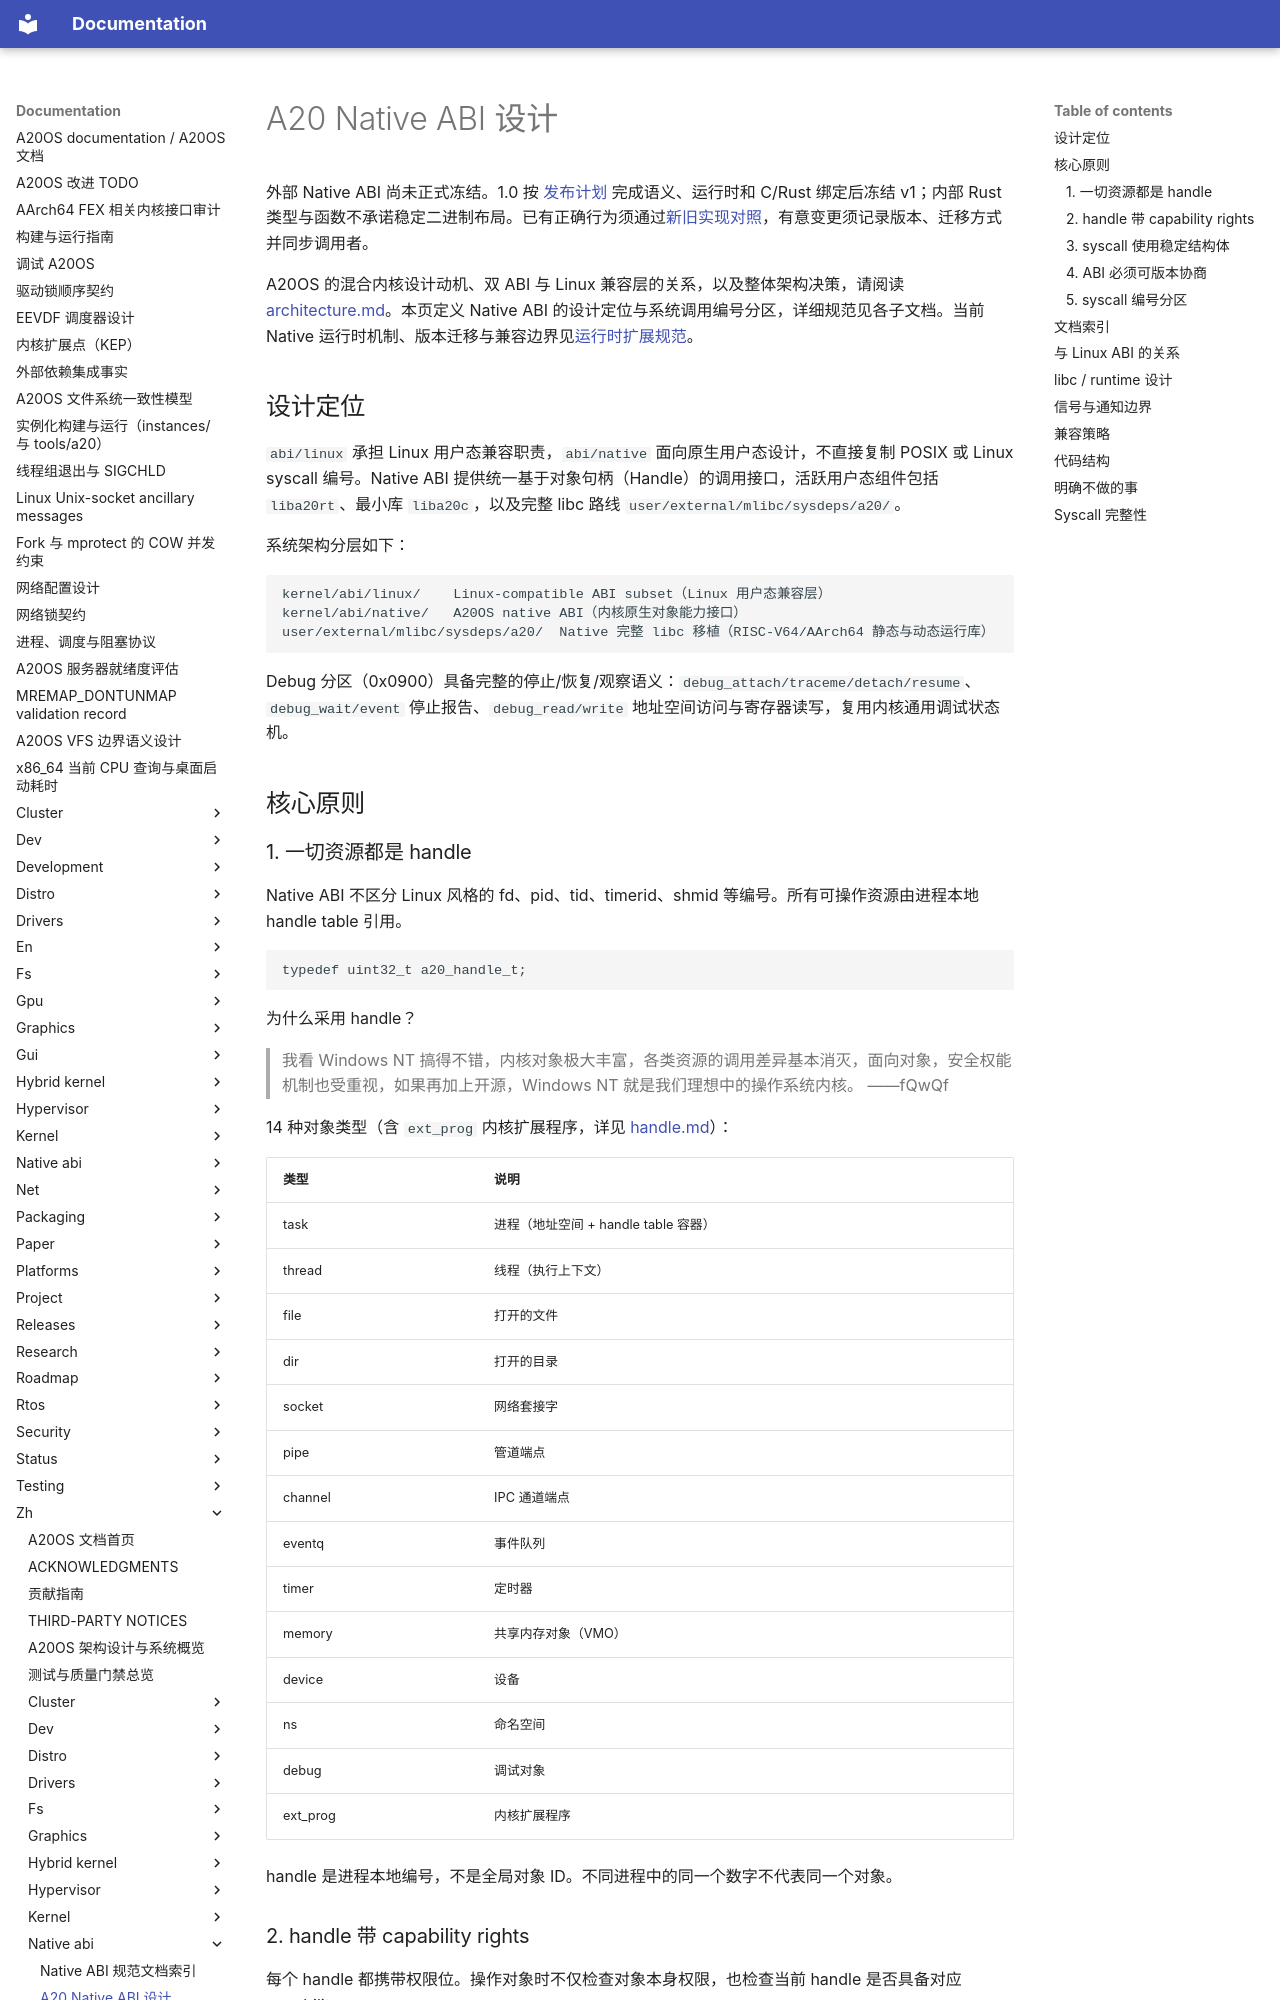

repository: fQwQf/A20OS · page: zh/native-abi/00-overview/index.html · generator: mkdocs

# A20 Native ABI 设计

外部 Native ABI 尚未正式冻结。1.0 按 [发布计划](../releases/v1.0.md) 完成语义、运行时和 C/Rust 绑定后冻结 v1；内部 Rust 类型与函数不承诺稳定二进制布局。已有正确行为须通过[新旧实现对照](../releases/v1.0-validation.md)，有意变更须记录版本、迁移方式并同步调用者。

A20OS 的混合内核设计动机、双 ABI 与 Linux 兼容层的关系，以及整体架构决策，请阅读 [architecture.md](../architecture.md)。本页定义 Native ABI 的设计定位与系统调用编号分区，详细规范见各子文档。当前 Native 运行时机制、版本迁移与兼容边界见[运行时扩展规范](10-runtime-extensions.md)。

## 设计定位

`abi/linux` 承担 Linux 用户态兼容职责，`abi/native` 面向原生用户态设计，不直接复制 POSIX 或 Linux syscall 编号。Native ABI 提供统一基于对象句柄（Handle）的调用接口，活跃用户态组件包括 `liba20rt`、最小库 `liba20c`，以及完整 libc 路线 `user/external/mlibc/sysdeps/a20/`。

系统架构分层如下：

```text
kernel/abi/linux/    Linux-compatible ABI subset（Linux 用户态兼容层）
kernel/abi/native/   A20OS native ABI（内核原生对象能力接口）
user/external/mlibc/sysdeps/a20/  Native 完整 libc 移植（RISC-V64/AArch64 静态与动态运行库）
```

Debug 分区（0x0900）具备完整的停止/恢复/观察语义：`debug_attach/traceme/detach/resume`、`debug_wait/event` 停止报告、`debug_read/write` 地址空间访问与寄存器读写，复用内核通用调试状态机。

## 核心原则

### 1. 一切资源都是 handle

Native ABI 不区分 Linux 风格的 fd、pid、tid、timerid、shmid 等编号。所有可操作资源由进程本地 handle table 引用。

```c
typedef uint32_t a20_handle_t;
```

为什么采用 handle？

> 我看 Windows NT 搞得不错，内核对象极大丰富，各类资源的调用差异基本消灭，面向对象，安全权能机制也受重视，如果再加上开源，Windows NT 就是我们理想中的操作系统内核。  ——fQwQf

14 种对象类型（含 `ext_prog` 内核扩展程序，详见 [handle.md](03-handle.md)）：

| 类型 | 说明 |
|------|------|
| task | 进程（地址空间 + handle table 容器） |
| thread | 线程（执行上下文） |
| file | 打开的文件 |
| dir | 打开的目录 |
| socket | 网络套接字 |
| pipe | 管道端点 |
| channel | IPC 通道端点 |
| eventq | 事件队列 |
| timer | 定时器 |
| memory | 共享内存对象（VMO） |
| device | 设备 |
| ns | 命名空间 |
| debug | 调试对象 |
| ext_prog | 内核扩展程序 |

handle 是进程本地编号，不是全局对象 ID。不同进程中的同一个数字不代表同一个对象。

### 2. handle 带 capability rights

每个 handle 都携带权限位。操作对象时不仅检查对象本身权限，也检查当前 handle 是否具备对应 capability。

权限只能降级，不能通过 `dup` 或 `transfer` 升级：

```text
new_rights 必须是 old_rights 的子集
```

14 个权限位的完整定义和 rights 代数见 [security.md](06-security.md)。

### 3. syscall 使用稳定结构体

复杂 syscall 不直接传一串裸参数，而是传结构体指针。所有结构体以 `size` 和 `version` 开头。详见 [types.md](01-types.md)。

规则：

1. 用户传入的 `size` 必须覆盖所声明 version 的完整必需前缀（version 1 即完整结构体）。
2. 用户传入的 `size` 大于内核支持结构体大小时，内核只读取已知字段。
3. 新字段只能追加并提高 `version`，不能改变已有字段含义。
4. 目标契约要求未知 flag 保留位为 0 并返回 `A20_ERR_INVALID_ARGUMENT`；当前只在部分 syscall 落地，不能视为统一保证。
